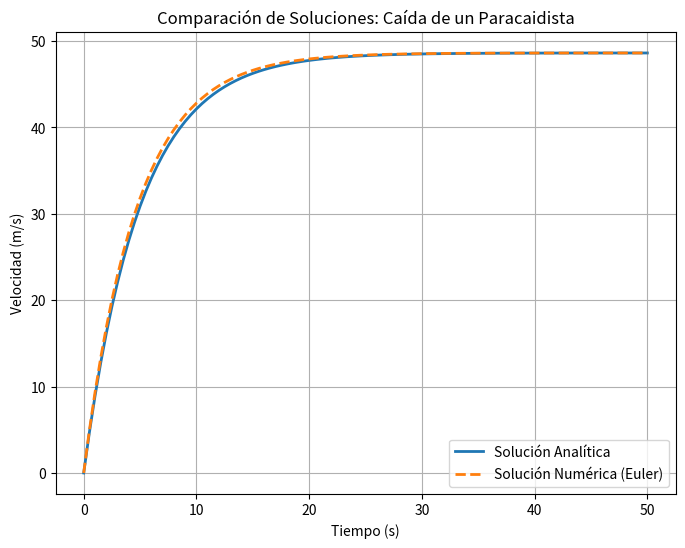
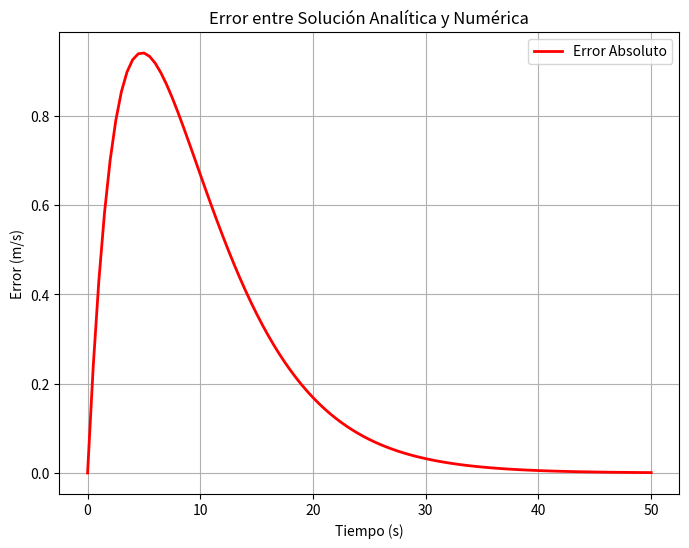

The matplotlib source for these figures, in order:
import numpy as np
import matplotlib.pyplot as plt

def solucion_analitica(t, g, m, c):
    return (g * m / c) * (1 - np.exp(- (c / m) * t))

def solucion_numerica(dt, t_max, g, m, c):
    t_values = np.arange(0, t_max + dt, dt)
    v_values = np.zeros_like(t_values, dtype=float)
    
    for i in range(1, len(t_values)):
        v_values[i] = v_values[i-1] + (g - (c/m) * v_values[i-1]) * dt
    
    return t_values, v_values

def main():
    # Parámetros
    g = 9.8      # Gravedad (m/s²)
    m = 62       # Masa del paracaidista (kg)
    c = 12.5     # Coeficiente de resistencia del aire (kg/s)
    dt = 0.5   # Paso de tiempo (s)
    t_max = 50  # Tiempo máximo de simulación (s)
    
    t_vals = np.arange(0, t_max + dt, dt)
    v_analitica = [solucion_analitica(t, g, m, c) for t in t_vals]
    
    t_numerico, v_numerico = solucion_numerica(dt, t_max, g, m, c)
    
    print("\nRESULTADOS: ")
    errores = [abs(va - vn) for va, vn in zip(v_analitica, v_numerico)]
    
    for t, v_a, v_n, error in zip(t_vals, v_analitica, v_numerico, errores):
        print(f"t = {t:.1f}s -> v_analítica = {v_a:.16f} m/s, v_numérica = {v_n:.16f} m/s, Error = {error:.16f} m/s")
    
    plt.figure(figsize=(8, 6))
    plt.plot(t_vals, v_analitica, label='Solución Analítica', linestyle='-', linewidth=2)
    plt.plot(t_numerico, v_numerico, label='Solución Numérica (Euler)', linestyle='--', linewidth=2)
    plt.xlabel('Tiempo (s)')
    plt.ylabel('Velocidad (m/s)')
    plt.title('Comparación de Soluciones: Caída de un Paracaidista')
    plt.legend()
    plt.grid()
    plt.show()
    
    plt.figure(figsize=(8, 6))
    plt.plot(t_vals, errores, label='Error Absoluto', linestyle='-', color='red', linewidth=2)
    plt.xlabel('Tiempo (s)')
    plt.ylabel('Error (m/s)')
    plt.title('Error entre Solución Analítica y Numérica')
    plt.legend()
    plt.grid()
    plt.show()

if __name__ == "__main__":
    main()
